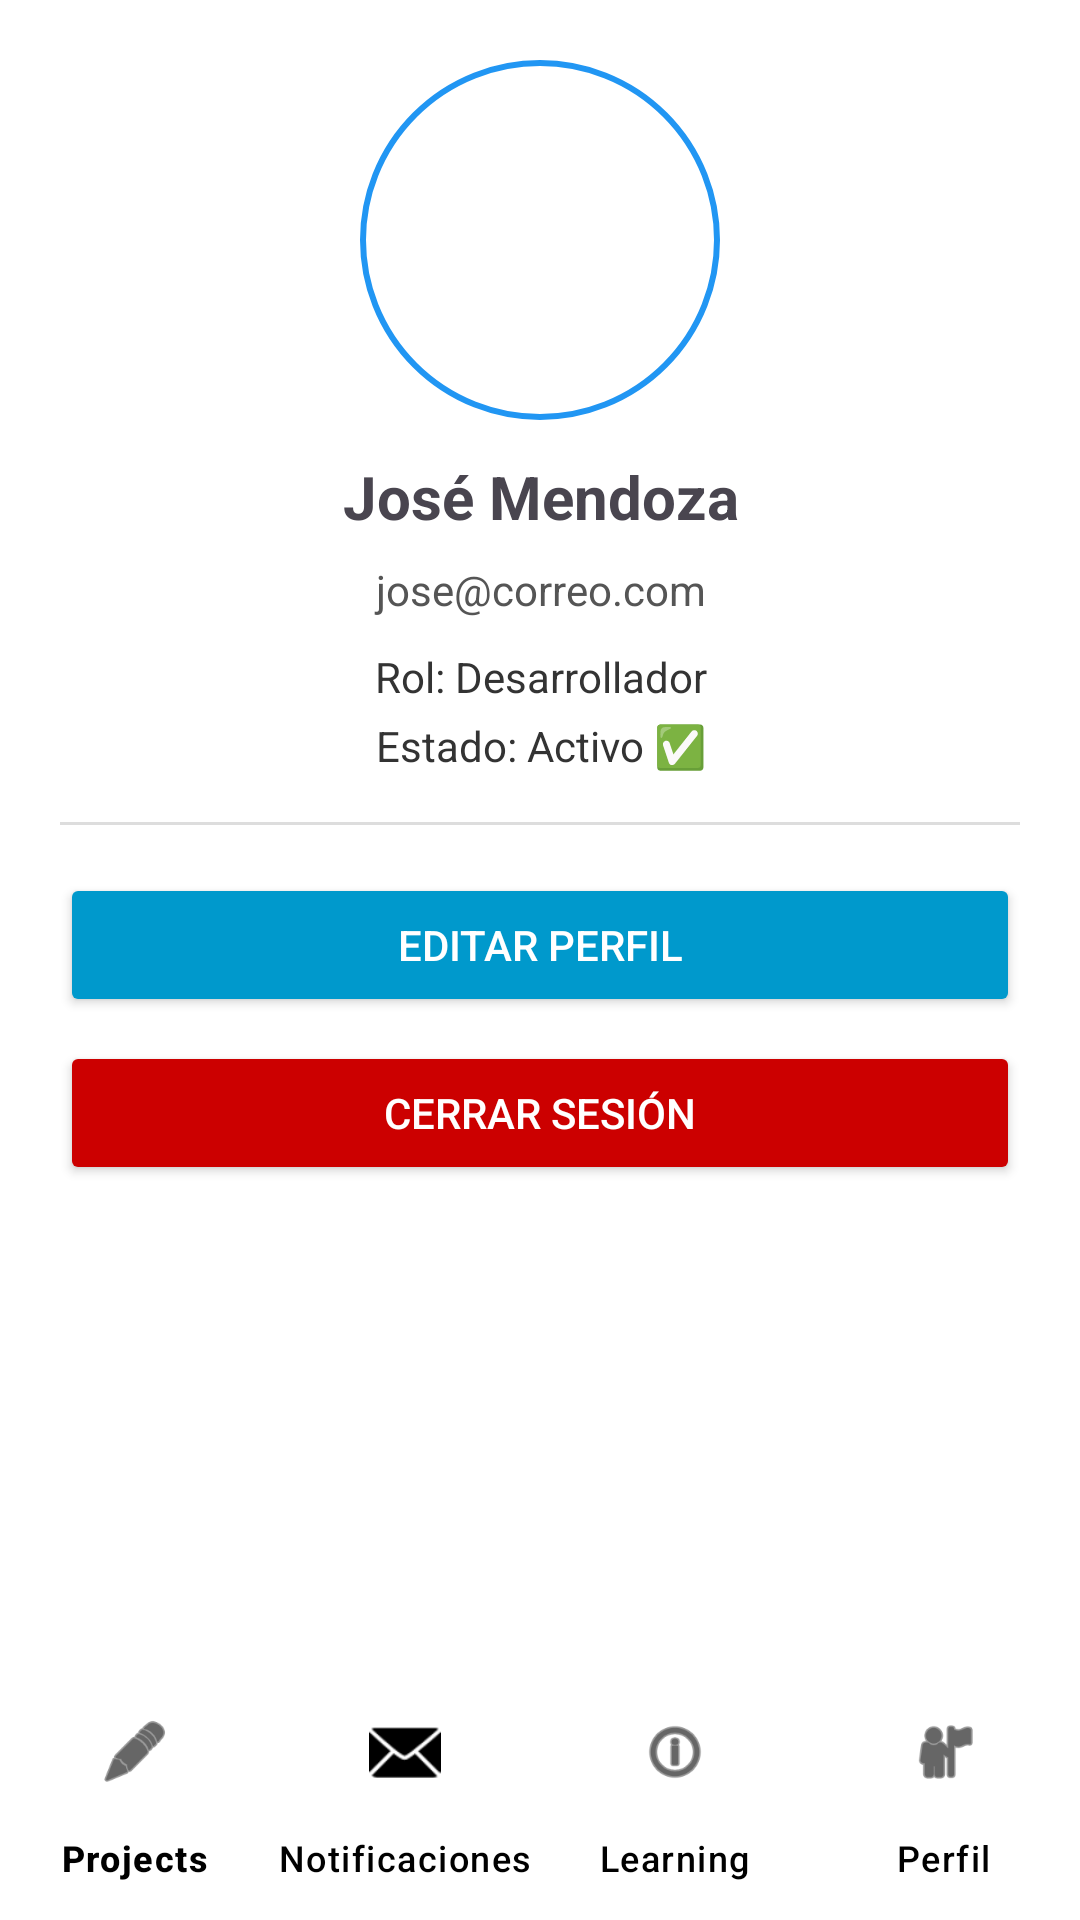

Here is an Android app screen rendered from its layout file. Give the layout XML and the strings, colors and styles it references.
<!-- AndroidManifest.xml: application theme Theme.AppScrumTutor -->
<!-- res/layout/activity_perfil.xml -->
<?xml version="1.0" encoding="utf-8"?>
<LinearLayout xmlns:android="http://schemas.android.com/apk/res/android"
    xmlns:tools="http://schemas.android.com/tools"
    xmlns:app="http://schemas.android.com/apk/res-auto"
    android:id="@+id/main"
    android:layout_width="match_parent"
    android:layout_height="match_parent"
    android:orientation="vertical"
    android:background="#FFFFFF">

    <ScrollView
        android:layout_width="match_parent"
        android:layout_height="0dp"
        android:layout_weight="1"
        android:padding="20dp"
        tools:ignore="ScrollViewSize">

        <LinearLayout
            android:layout_width="match_parent"
            android:layout_height="wrap_content"
            android:orientation="vertical">

            
            <ImageView
                android:id="@+id/imgPerfil"
                android:layout_width="120dp"
                android:layout_height="120dp"
                android:src="@drawable/logo_default"
                android:layout_gravity="center"
                android:layout_marginBottom="12dp"
                android:scaleType="centerCrop"
                android:background="@drawable/circle_background"
                android:padding="2dp" />

            
            <TextView
                android:id="@+id/tvNombreUsuario"
                android:layout_width="match_parent"
                android:layout_height="wrap_content"
                android:text="@string/perfil_nombre_generico"
                android:textSize="20sp"
                android:textStyle="bold"
                android:gravity="center"
                android:paddingBottom="8dp" />

            
            <TextView
                android:id="@+id/tvCorreo"
                android:layout_width="match_parent"
                android:layout_height="wrap_content"
                android:text="@string/perfil_correo_generico"
                android:gravity="center"
                android:textColor="#555" />

            
            <TextView
                android:id="@+id/tvRol"
                android:layout_width="match_parent"
                android:layout_height="wrap_content"
                android:text="@string/perfil_rol_generico"
                android:textColor="#333"
                android:gravity="center"
                android:layout_marginTop="10dp" />

            
            <TextView
                android:id="@+id/tvEstado"
                android:layout_width="match_parent"
                android:layout_height="wrap_content"
                android:text="@string/perfil_estado_generico"
                android:textColor="#333"
                android:gravity="center"
                android:layout_marginTop="4dp" />

            <View
                android:layout_width="match_parent"
                android:layout_height="1dp"
                android:background="#DDD"
                android:layout_marginVertical="16dp" />

            
            <Button
                android:id="@+id/btnEditarPerfil"
                android:layout_width="match_parent"
                android:layout_height="wrap_content"
                android:text="@string/btn_editar_perfil"
                android:backgroundTint="@android:color/holo_blue_dark"
                android:textColor="#FFF"
                android:layout_marginBottom="8dp" />

            
            <Button
                android:id="@+id/btnCerrarSesion"
                android:layout_width="match_parent"
                android:layout_height="wrap_content"
                android:text="@string/btn_cerrar_sesion"
                android:backgroundTint="@android:color/holo_red_dark"
                android:textColor="#FFF" />

        </LinearLayout>
    </ScrollView>

    
    <com.google.android.material.bottomnavigation.BottomNavigationView
        android:id="@+id/bottomNavigation"
        android:layout_width="match_parent"
        android:layout_height="wrap_content"
        app:menu="@menu/button_nav"
        app:labelVisibilityMode="labeled"
        android:background="#FFFFFF"
        android:elevation="8dp"
        android:layout_gravity="bottom"
        app:itemIconTint="@color/black"
        app:itemTextColor="@color/black" />

</LinearLayout>
<!-- resources referenced by this layout -->
<resources>
  <!-- drawable circle_background (drawable) -->
  <?xml version="1.0" encoding="utf-8"?>
  <shape xmlns:android="http://schemas.android.com/apk/res/android"
      android:shape="oval">
      <solid android:color="#FFFFFF" />
      <stroke
          android:width="2dp"
          android:color="#2196F3" /> 
  </shape>
  <string name="btn_cerrar_sesion">Cerrar Sesión</string>
  <string name="btn_editar_perfil">Editar Perfil</string>
  <string name="perfil_correo_generico">jose@correo.com</string>
  <string name="perfil_estado_generico">Estado: Activo ✅</string>
  <string name="perfil_nombre_generico">José Mendoza</string>
  <string name="perfil_rol_generico">Rol: Desarrollador</string>
  <style name="Theme.AppScrumTutor" parent="Base.Theme.AppScrumTutor" />
  <style name="Base.Theme.AppScrumTutor" parent="Theme.Material3.DayNight.NoActionBar">
          
          
      </style>
  <!-- not gathered from this repository: default colours our renderer supplied (Android Studio template values) -->
  <color name="black">#FF000000</color>
</resources>
